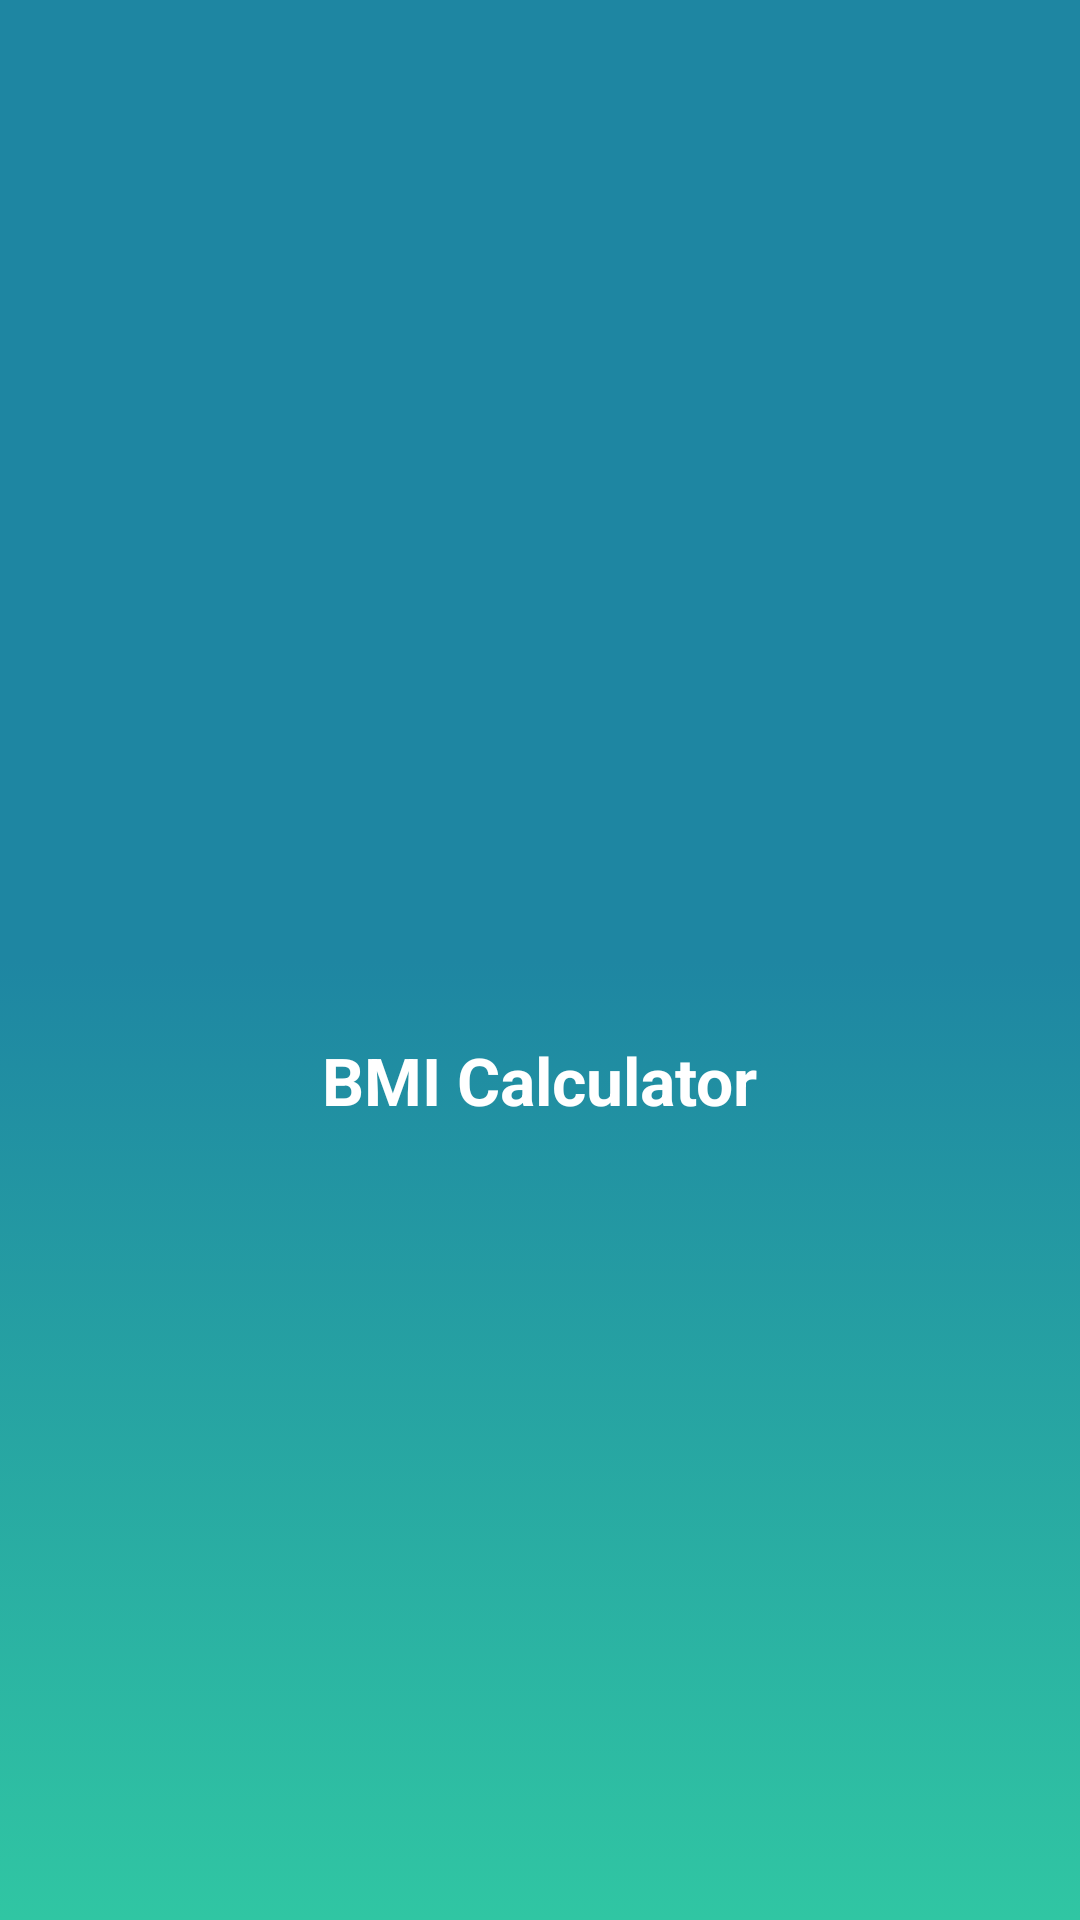

Write the Android layout XML for this screen, with the resource values it uses.
<!-- AndroidManifest.xml: application theme AppTheme -->
<!-- res/layout/activity_splash_screen.xml -->
<?xml version="1.0" encoding="utf-8"?>
<RelativeLayout xmlns:android="http://schemas.android.com/apk/res/android"
    xmlns:app="http://schemas.android.com/apk/res-auto"
    xmlns:tools="http://schemas.android.com/tools"
    android:layout_width="match_parent"
    android:layout_height="match_parent"
    android:background="@drawable/card_bg"
    tools:context=".SplashScreen">

    <LinearLayout
        android:layout_width="match_parent"
        android:layout_height="wrap_content"
        android:layout_centerInParent="true"
        android:orientation="vertical">


        <ImageView
            android:id="@+id/iconImage"
            android:layout_width="70dp"
            android:layout_height="70dp"
            android:layout_gravity="center"
            android:src="@drawable/ic_event_note_black_24dp">

        </ImageView>

        <TextView
            android:layout_width="wrap_content"
            android:layout_height="wrap_content"
            android:layout_gravity="center"
            android:layout_marginTop="@dimen/margin10"
            android:text="BMI Calculator"
            android:textColor="@android:color/white"
            android:textSize="@dimen/text22"
            android:textStyle="bold">

        </TextView>

    </LinearLayout>


</RelativeLayout>
<!-- resources referenced by this layout -->
<resources>
  <dimen name="margin10">10dp</dimen>
  <dimen name="text22">22sp</dimen>
  <!-- drawable card_bg (drawable) -->
  <?xml version="1.0" encoding="utf-8"?>
  <selector xmlns:android="http://schemas.android.com/apk/res/android">
  
      <item>
          <shape
              android:shape="rectangle">
              <gradient android:startColor="@color/colorPrimary"
                  android:centerColor="@color/colorPrimary"
                  android:angle="270"
                  android:endColor="@color/colorAccent">
  
              </gradient>
          </shape>
      </item>
  </selector>
  <style name="AppTheme" parent="Theme.AppCompat.Light.NoActionBar">
          
          <item name="colorPrimary">@color/colorPrimary</item>
          <item name="colorPrimaryDark">@color/colorPrimaryDark</item>
          <item name="colorAccent">@color/colorAccent</item>
      </style>
  <color name="colorPrimary">#1E86A2</color>
  <color name="colorAccent">#30C6A3</color>
  <color name="colorPrimaryDark">#00574B</color>
</resources>
